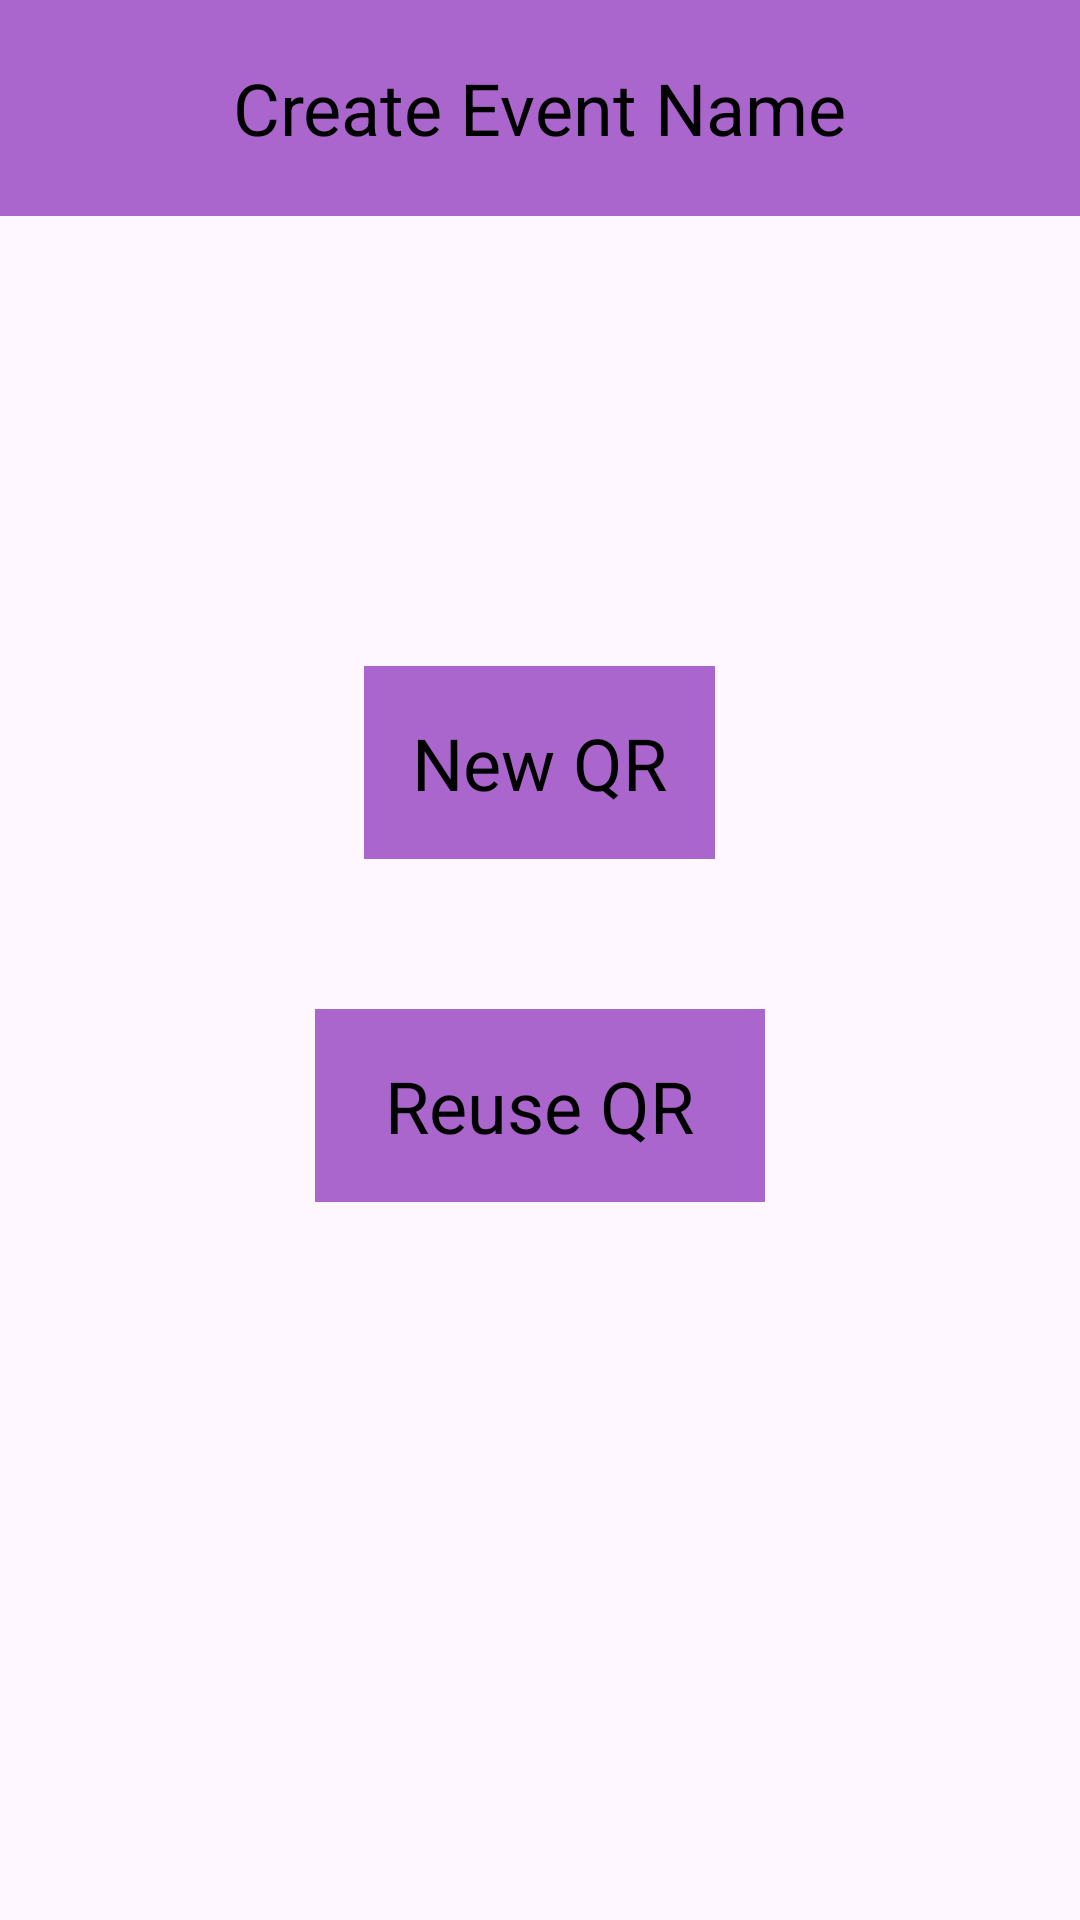

Produce the Android XML layout that renders to this screen, including the resource entries it uses.
<!-- AndroidManifest.xml: application theme Theme.QRelcome -->
<!-- res/layout/screen_create_events.xml -->
<?xml version="1.0" encoding="utf-8"?>
<LinearLayout xmlns:android="http://schemas.android.com/apk/res/android"
    xmlns:app="http://schemas.android.com/apk/res-auto"
    xmlns:tools="http://schemas.android.com/tools"
    android:layout_width="match_parent"
    android:layout_height="match_parent"
    android:orientation="vertical"
    tools:context=".CreateNewEventScreen">

    <RelativeLayout
        android:layout_width="match_parent"
        android:layout_height="wrap_content"
        android:background="@android:color/holo_purple"
        android:padding="16dp">
        <TextView
            android:layout_width="wrap_content"
            android:layout_height="wrap_content"
            android:id="@+id/Event_Name"
            android:textSize="24sp"
            android:textColor="@color/black"
            android:layout_centerVertical="true"
            android:layout_centerHorizontal="true"
            android:text="Create Event Name" />
        <ImageView
            android:layout_width="40dp"
            android:layout_height="40dp"
            android:id="@+id/Edit"
            android:layout_alignParentEnd="true"
            android:src="@drawable/baseline_edit_24" />
    </RelativeLayout>

    <RelativeLayout
        android:layout_width="wrap_content"
        android:layout_height="wrap_content"
        android:layout_marginTop="150dp"
        android:layout_gravity="center"
        android:background="@android:color/holo_purple"
        android:padding="16dp">
        <TextView
            android:layout_width="wrap_content"
            android:layout_height="wrap_content"
            android:id="@+id/New_QR"
            android:layout_centerVertical="true"
            android:layout_centerHorizontal="true"
            android:textSize="24sp"
            android:textColor="@color/black"
            android:text="New QR" />
    </RelativeLayout>

    <RelativeLayout
        android:layout_width="150dp"
        android:layout_height="wrap_content"
        android:layout_marginTop="50dp"
        android:layout_gravity="center"
        android:background="@android:color/holo_purple"
        android:padding="16dp">
        <TextView
            android:layout_width="wrap_content"
            android:layout_height="wrap_content"
            android:id="@+id/Reuse_QR"
            android:layout_centerVertical="true"
            android:layout_centerHorizontal="true"
            android:textSize="24sp"
            android:textColor="@color/black"
            android:text="Reuse QR" />
    </RelativeLayout>

    <RelativeLayout
        android:layout_width="match_parent"
        android:layout_height="wrap_content"
        android:layout_marginTop="275dp"
        android:background="@android:color/holo_purple"
        android:padding="16dp">

        <ImageView
            android:layout_width="wrap_content"
            android:layout_height="wrap_content"
            android:id="@+id/Home1"
            android:layout_centerInParent="true"
            android:src="@drawable/baseline_home_24" />
    </RelativeLayout>

</LinearLayout>
<!-- resources referenced by this layout -->
<resources>
  <style name="Theme.QRelcome" parent="Base.Theme.QRelcome" />
  <style name="Base.Theme.QRelcome" parent="Theme.Material3.DayNight.NoActionBar">
          
          
      </style>
  <!-- not gathered from this repository: default colours our renderer supplied (Android Studio template values) -->
  <color name="black">#FF000000</color>
</resources>
